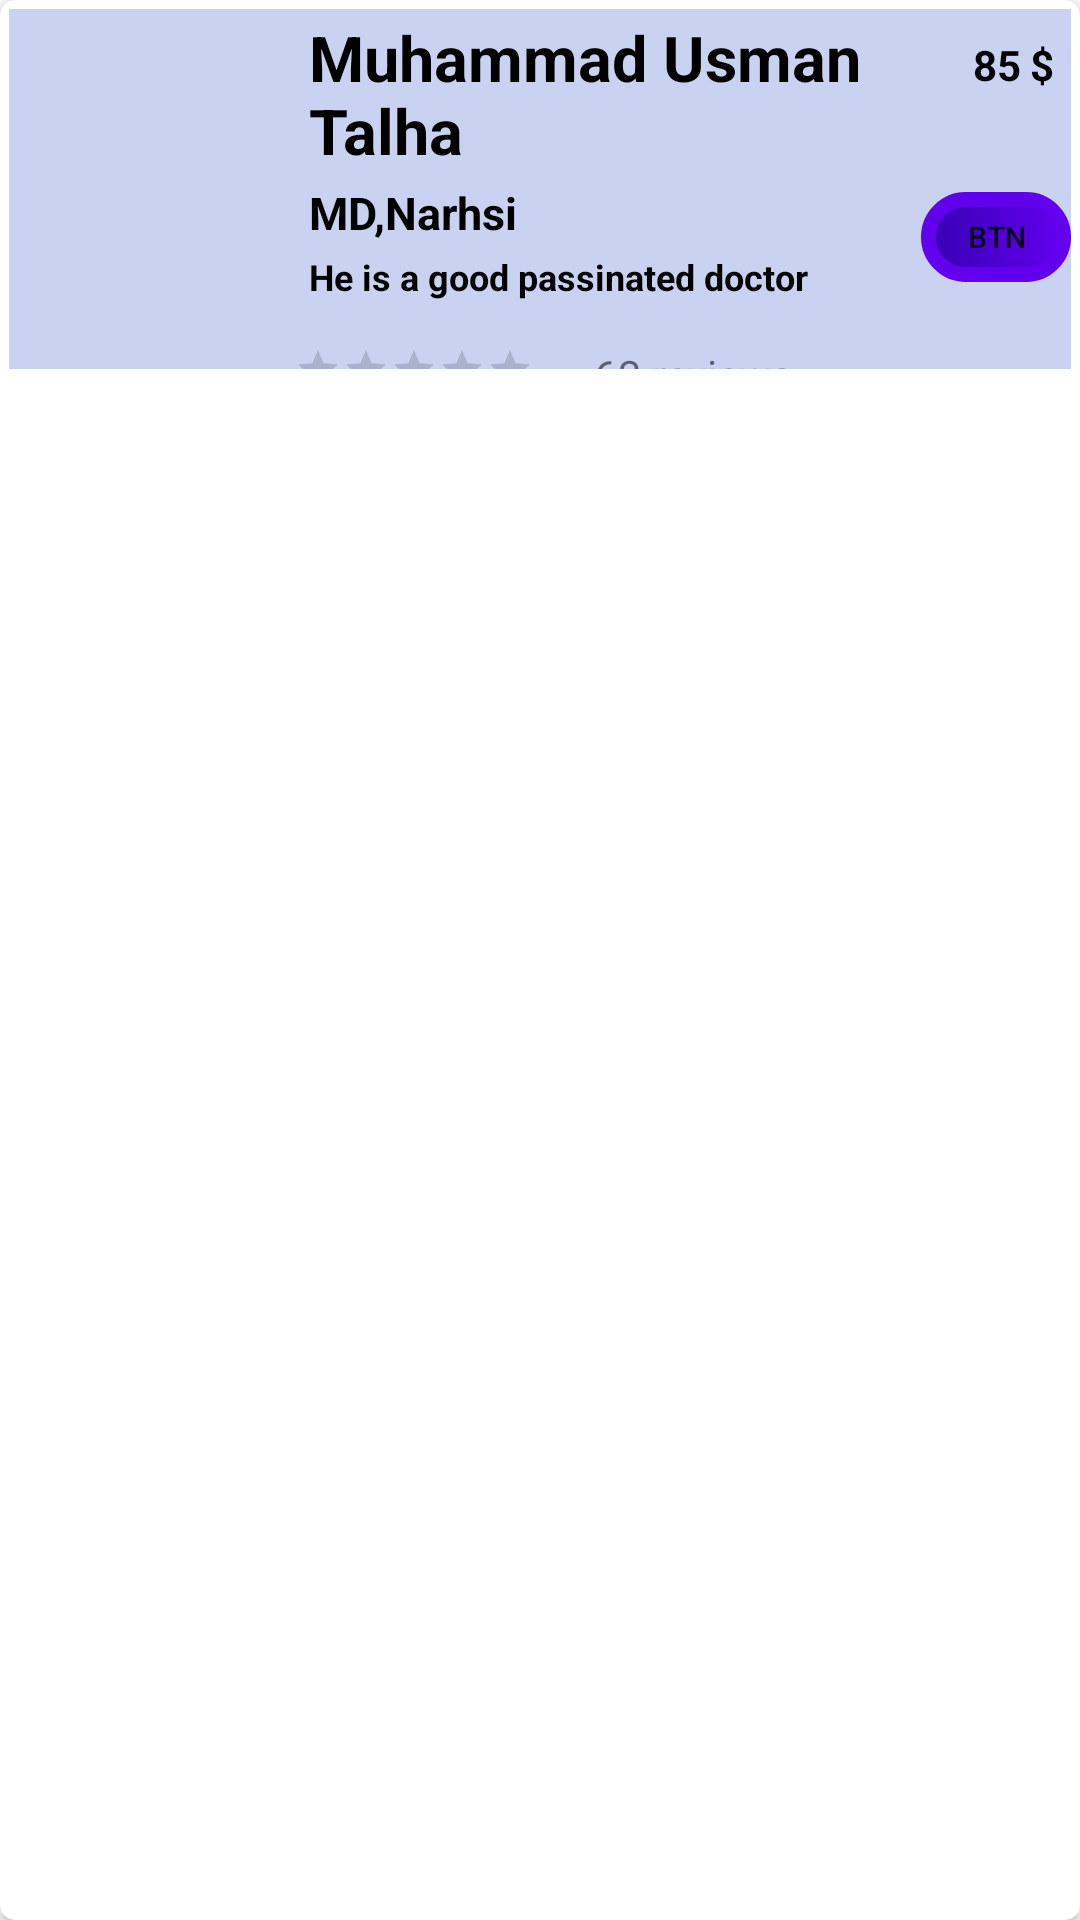

Android layout source for this screen:
<!-- AndroidManifest.xml: application theme AppTheme -->
<!-- res/layout/design_view.xml -->
<?xml version="1.0" encoding="utf-8"?>

<android.support.v7.widget.CardView
    xmlns:android="http://schemas.android.com/apk/res/android"
    android:layout_width="match_parent"
    android:layout_height="wrap_content"
    xmlns:app="http://schemas.android.com/apk/res-auto"
    app:cardCornerRadius="5dp">

    <LinearLayout
        android:layout_width="match_parent"
        android:layout_height="120dp"
        android:layout_marginHorizontal="3dp"
        android:layout_marginVertical="3dp"
        android:orientation="horizontal"
        android:background="#c9d2f1">

        <LinearLayout
            android:layout_width="95dp"
            android:layout_height="match_parent"
            android:orientation="vertical">

            <ImageView
                android:layout_marginTop="10dp"
                android:id="@+id/doc_img"
                android:layout_gravity="center_vertical"
                android:layout_width="90dp"
                android:layout_height="100dp" />

        </LinearLayout>


        <LinearLayout

            android:layout_width="match_parent"
            android:layout_height="match_parent"
            android:orientation="vertical">
            <LinearLayout
                android:layout_marginTop="2dp"
                android:layout_marginLeft="5dp"
                android:layout_width="match_parent"
                android:layout_height="wrap_content"
                android:orientation="horizontal">
                <TextView
                    android:layout_weight="1"
                    android:id="@+id/doc_name"
                    android:layout_width="200dp"
                    android:layout_height="wrap_content"
                    android:text="Muhammad Usman Talha"
                    android:textStyle="bold"
                    android:textColor="#000000"
                    android:textSize="21sp"
                    />
                <LinearLayout
                    android:layout_weight="0.25"
                    android:padding="1dp"
                    android:gravity="right"
                    android:layout_marginTop="3dp"
                    android:layout_width="wrap_content"
                    android:layout_height="wrap_content"
                    android:orientation="horizontal">

                    <TextView
                        android:id="@+id/doc_price"
                        android:layout_width="wrap_content"
                        android:layout_height="wrap_content"
                        android:padding="3dp"
                        android:text="85"
                        android:textColor="#000000"
                        android:textStyle="bold"/>
                    <TextView
                        android:layout_width="wrap_content"
                        android:layout_height="wrap_content"
                        android:text="$"
                        android:textColor="#000000"
                        android:textStyle="bold"/>
                    <TextView
                        android:layout_weight="1"
                        android:layout_width="match_parent"
                        android:layout_height="wrap_content" />
                </LinearLayout>





            </LinearLayout>

            <LinearLayout
                android:layout_width="match_parent"
                android:layout_height="wrap_content"
                android:orientation="horizontal">

                <LinearLayout
                    android:layout_marginLeft="5dp"
                    android:layout_width="wrap_content"
                    android:layout_height="wrap_content"
                    android:orientation="vertical">
                    <TextView
                        android:id="@+id/doc_sppecial"
                        android:layout_width="wrap_content"
                        android:layout_height="wrap_content"
                        android:text="MD,Narhsi"
                        android:textStyle="bold"
                        android:textColor="#000000"
                        android:textSize="15sp"

                        android:layout_marginTop="3dp"/>

                    <TextView
                        android:id="@+id/doc_descrip"
                        android:layout_width="200dp"
                        android:layout_height="wrap_content"
                        android:text="He is a good passinated doctor"
                        android:textStyle="bold"
                        android:textColor="#000000"
                        android:textSize="12sp"
                        android:layout_marginTop="3dp"
                        />
                </LinearLayout>
                <LinearLayout
                    android:layout_gravity="center"
                    android:gravity="right"
                    android:layout_width="match_parent"
                    android:layout_height="wrap_content"
                    android:orientation="vertical">
                    <Button
                        android:id="@+id/showProfile"
                        android:layout_width="50dp"
                        android:layout_height="30dp"
                        android:background="@drawable/box"
                        android:text="Btn"
                        android:textSize="10dp" />

                </LinearLayout>


            </LinearLayout>

            <LinearLayout
                android:layout_width="wrap_content"
                android:layout_height="wrap_content"
                android:orientation="horizontal">


                <RatingBar
                    android:id="@+id/doc_rating"
                    style="?android:attr/ratingBarStyleSmall"
                    android:layout_marginTop="15dp"
                    android:layout_width="80dp"
                    android:layout_height="wrap_content"
                    android:numStars="5"
                    android:stepSize="1"

                    />

                <TextView
                    android:layout_marginLeft="20dp"
                    android:id="@+id/doc_review"
                    android:layout_width="wrap_content"
                    android:layout_height="wrap_content"
                    android:text="63"
                    android:layout_marginTop="15dp"
                    />
                <TextView
                    android:layout_width="wrap_content"
                    android:layout_height="wrap_content"
                    android:text=" reviews"
                    android:layout_marginTop="15dp"
                    />
            </LinearLayout>


        </LinearLayout>

    </LinearLayout>

</android.support.v7.widget.CardView>
<!-- resources referenced by this layout -->
<resources>
  <!-- drawable box (drawable-v24) -->
  <?xml version="1.0" encoding="utf-8"?>
  
  <shape android:shape="rectangle"
      xmlns:android="http://schemas.android.com/apk/res/android">
  
  <stroke android:color="@color/colorPrimary"
      android:width="5dp"></stroke>
  
      <corners android:bottomLeftRadius="20dp"
          android:bottomRightRadius="20dp"
          android:topLeftRadius="20dp"
          android:topRightRadius="20dp"></corners>
  
      <gradient android:angle="180"
          android:startColor="@color/colorPrimary"
          android:endColor="@color/colorPrimaryDark"></gradient>
  
  
  
  </shape>
  <!-- not gathered from this repository: default colours our renderer supplied (Android Studio template values) -->
  <color name="colorPrimary">#FF6200EE</color>
  <color name="colorPrimaryDark">#FF3700B3</color>
</resources>
